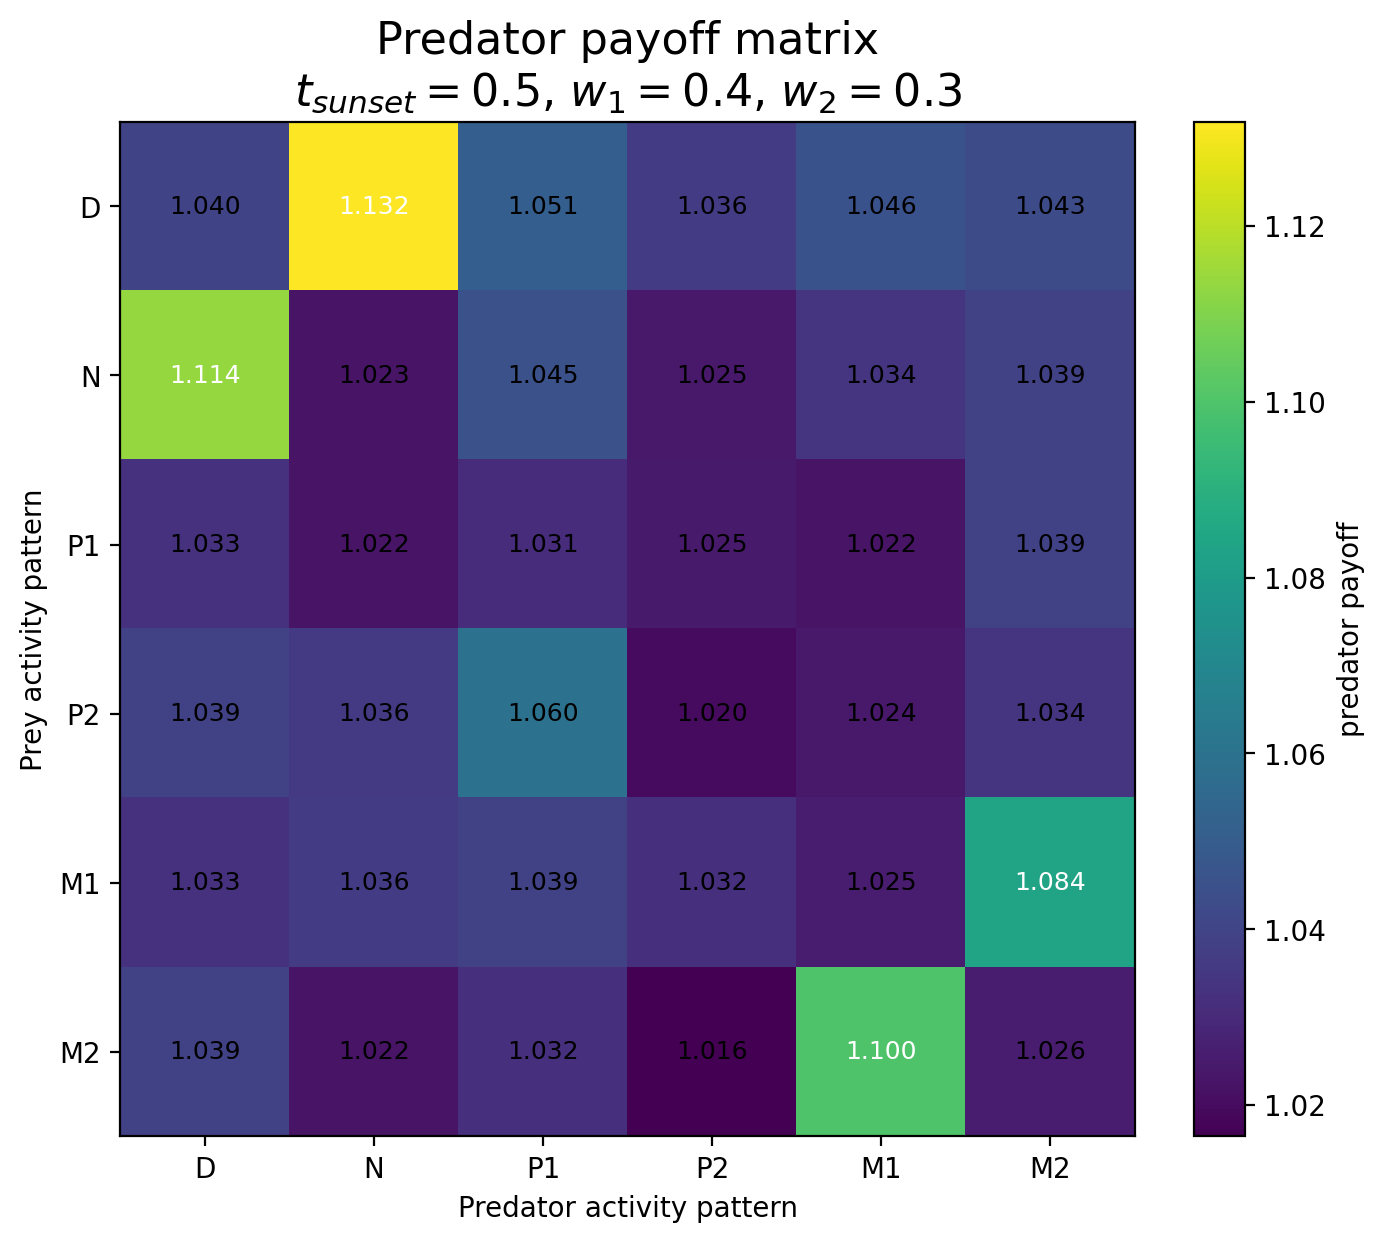

The file beside this chart, header and first rows:
Prey / Predator, D, N, P1, P2, M1, M2
D, 1.04, 1.132, 1.051, 1.036, 1.046, 1.043
N, 1.114, 1.023, 1.045, 1.025, 1.034, 1.039
P1, 1.033, 1.022, 1.031, 1.025, 1.022, 1.039
P2, 1.039, 1.036, 1.06, 1.02, 1.024, 1.034
M1, 1.033, 1.036, 1.039, 1.032, 1.025, 1.084
M2, 1.039, 1.022, 1.032, 1.016, 1.1, 1.026
